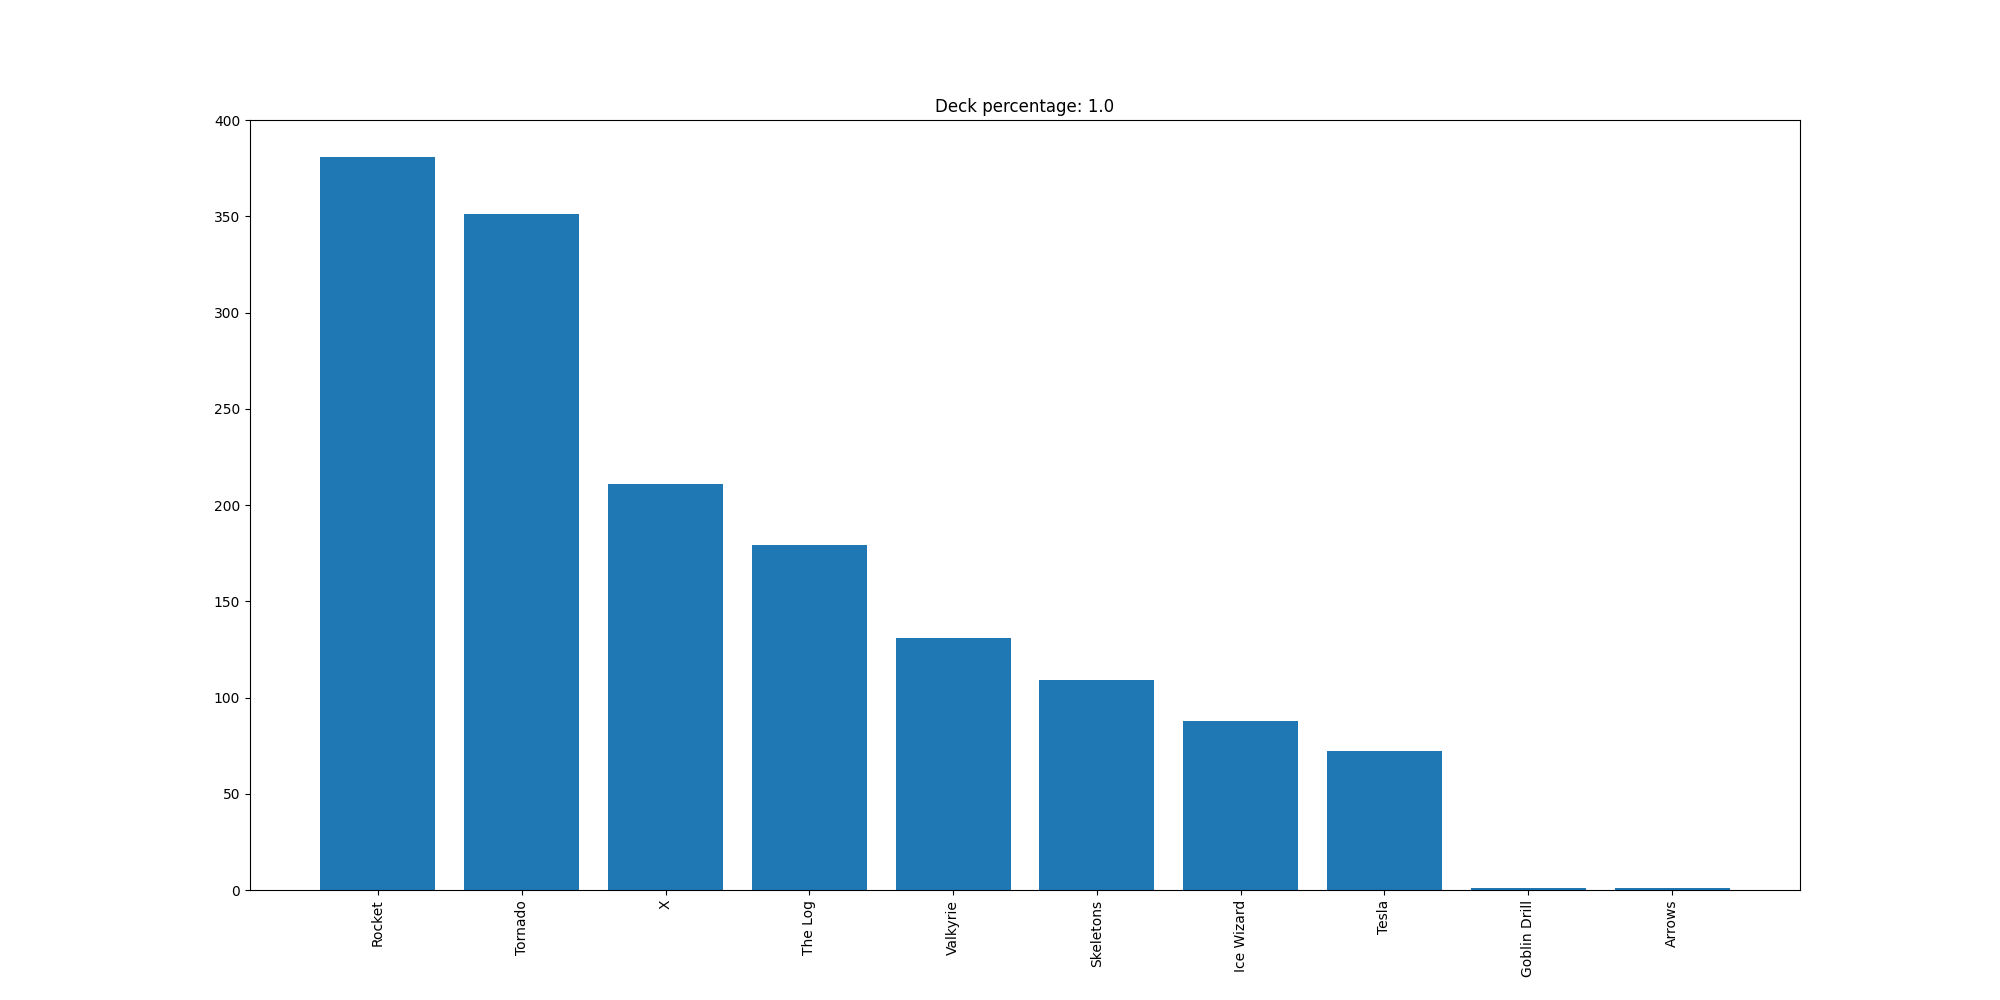

Data behind this chart, as committed beside it:
Rocket, 381
Tornado, 351
X, 211
The Log, 179
Valkyrie, 131
Skeletons, 109
Ice Wizard, 88
Tesla, 72
Goblin Drill, 1
Arrows, 1
